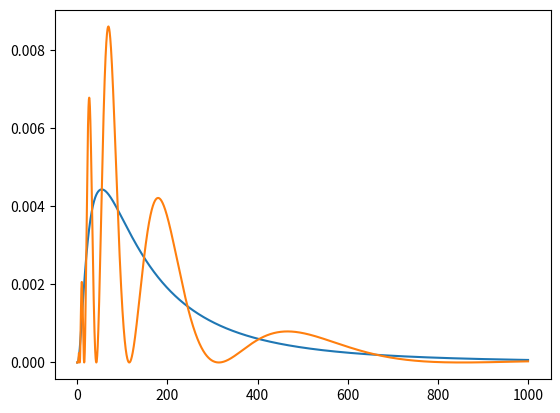

Recreate this plot in Python.
# Import necessary modules
import matplotlib.pyplot as plt
import numpy as np
from scipy.stats import norm

# Define PDFs
def fX(x, mu=0, sigma2=1): return norm.pdf((np.log(x) - mu)/np.sqrt(sigma2)) / x
def fY(y, mu=0, sigma2=1): return fX(y, mu, sigma2) * (1 + np.sin(2 * np.pi * np.log(y)))

# Set up values for the horizontal axis
x = np.linspace(10**(-10), 1000, 10000)

# Select parameters mu and sigma^2
mu = 5
sigma2 = 1

# Set up a plot
fig, ax = plt.subplots()

# Plot PDFs
ax.plot(x, fX(x, mu, sigma2))
ax.plot(x, fY(x, mu, sigma2))

plt.show()
